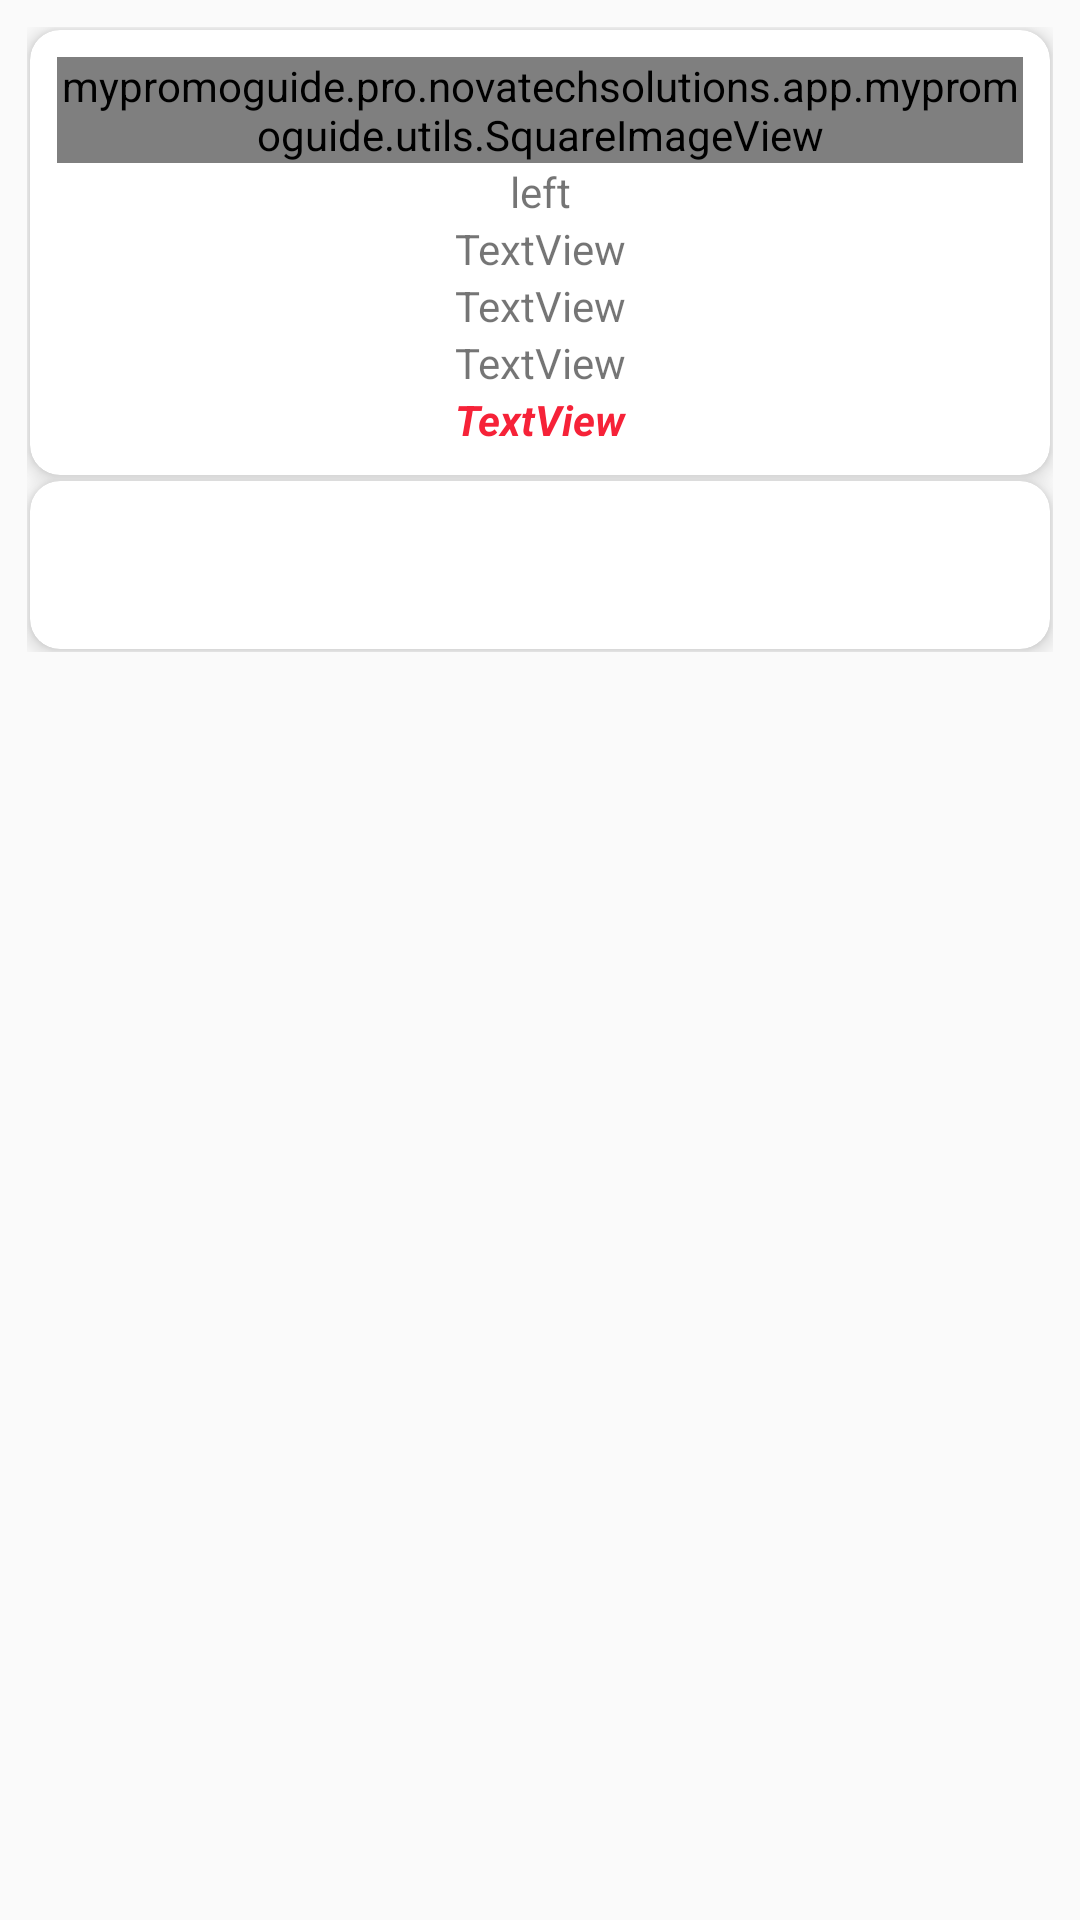

The Android layout XML behind this screen, and the referenced resources:
<!-- AndroidManifest.xml: application theme AppTheme -->
<!-- res/layout/activity_product.xml -->
<?xml version="1.0" encoding="utf-8"?>
<ScrollView
    xmlns:android="http://schemas.android.com/apk/res/android"
    xmlns:tools="http://schemas.android.com/tools"
    android:layout_width="match_parent"
    android:layout_height="wrap_content"
    >
<LinearLayout
android:layout_width="match_parent"
android:layout_height="wrap_content"
xmlns:app="http://schemas.android.com/apk/res-auto"
tools:context=".SingleProduct"

android:padding="9dp"
    android:orientation="vertical">

<android.support.v7.widget.CardView

    android:id="@+id/cardview"
    android:layout_width="match_parent"
    android:layout_height="wrap_content"
    android:layout_gravity="center"
    app:cardElevation="4dp"
    android:layout_margin="1dp"
    app:cardUseCompatPadding="false"
    android:padding="3dp"
    app:cardCornerRadius="10dp"
    android:layout_marginBottom="9dp"

    >

    <LinearLayout
        android:layout_width="match_parent"
        android:layout_height="match_parent"
        android:orientation="vertical"
        android:padding="9dp"
        >

        <mypromoguide.pro.novatechsolutions.app.mypromoguide.utils.SquareImageView
            android:layout_width="match_parent"
            android:layout_height="wrap_content"
            android:id="@+id/avatar"
            android:scaleType="fitCenter" />

        <TextView
            android:id="@+id/name"
            android:layout_width="match_parent"
            android:layout_height="wrap_content"
            android:gravity="center"
            android:text="left"
            android:textSize="14sp"
            android:ellipsize="marquee"
            android:singleLine="true"
            android:fadingEdge="horizontal"
            android:marqueeRepeatLimit="marquee_forever"
            android:scrollHorizontally="true"
            />
        
        <TextView
            android:id="@+id/brand_name"
            android:layout_width="match_parent"
            android:layout_height="wrap_content"
            android:gravity="center"
            android:text="TextView"
            android:textSize="14sp"
            android:ellipsize="marquee"
            android:singleLine="true"
            android:fadingEdge="horizontal"
            android:marqueeRepeatLimit="marquee_forever"
            android:scrollHorizontally="true"
            />
        <TextView
            android:id="@+id/price"
            android:layout_width="match_parent"
            android:layout_height="wrap_content"
            android:gravity="center"
            android:text="TextView"
            android:textSize="14sp"
            android:ellipsize="marquee"
            android:singleLine="true"
            android:fadingEdge="horizontal"
            android:marqueeRepeatLimit="marquee_forever"
            android:scrollHorizontally="true"
            />
        <TextView
            android:id="@+id/conjonction"
            android:layout_width="match_parent"
            android:layout_height="wrap_content"
            android:gravity="center"
            android:text="TextView"
            android:textSize="14sp"
            android:ellipsize="marquee"
            android:singleLine="true"
            android:fadingEdge="horizontal"
            android:marqueeRepeatLimit="marquee_forever"
            android:scrollHorizontally="true"
            />
        <TextView
            android:id="@+id/promo_price"
            android:layout_width="match_parent"
            android:layout_height="wrap_content"
            android:gravity="center"
            android:text="TextView"
            android:textSize="14sp"
            android:textStyle="italic|bold"
            android:ellipsize="marquee"
            android:singleLine="true"
            android:fadingEdge="horizontal"
            android:marqueeRepeatLimit="marquee_forever"
            android:scrollHorizontally="true"
            android:textColor="@color/colorAccent"/>


    </LinearLayout>
</android.support.v7.widget.CardView>
    <android.support.v7.widget.CardView
        android:layout_width="match_parent"
        android:layout_height="wrap_content"
        android:layout_gravity="center"
        app:cardElevation="4dp"
        android:layout_margin="1dp"
        app:cardUseCompatPadding="false"
        android:padding="9dp"
        app:cardCornerRadius="10dp"
        android:layout_marginBottom="9dp"
        android:layout_marginTop="9dp"
        >
        <LinearLayout
            android:layout_width="match_parent"
            android:layout_height="wrap_content"
            android:orientation="vertical"
            android:padding="9dp"
            android:gravity="center">
            <TextView android:id="@+id/store_name"
                android:layout_width="match_parent"
                android:layout_height="wrap_content"
                android:gravity="left"
                android:textSize="14sp"
                />
            <TextView android:id="@+id/operating_times"
                android:layout_width="match_parent"
                android:layout_height="wrap_content"
                android:gravity="left"
                android:textSize="14sp"
                />
        </LinearLayout>

    </android.support.v7.widget.CardView>
</LinearLayout>
</ScrollView>
<!-- resources referenced by this layout -->
<resources>
  <color name="colorAccent">#F62238</color>
  <style name="AppTheme" parent="Theme.AppCompat.Light.DarkActionBar">
          
          <item name="colorPrimary">@color/colorPrimary</item>
          <item name="colorPrimaryDark">@color/colorPrimaryDark</item>
          <item name="colorAccent">@color/colorAccent</item>
  
      </style>
  <color name="colorPrimary">#60D2ED</color>
  <color name="colorPrimaryDark">#1B71A2</color>
</resources>
